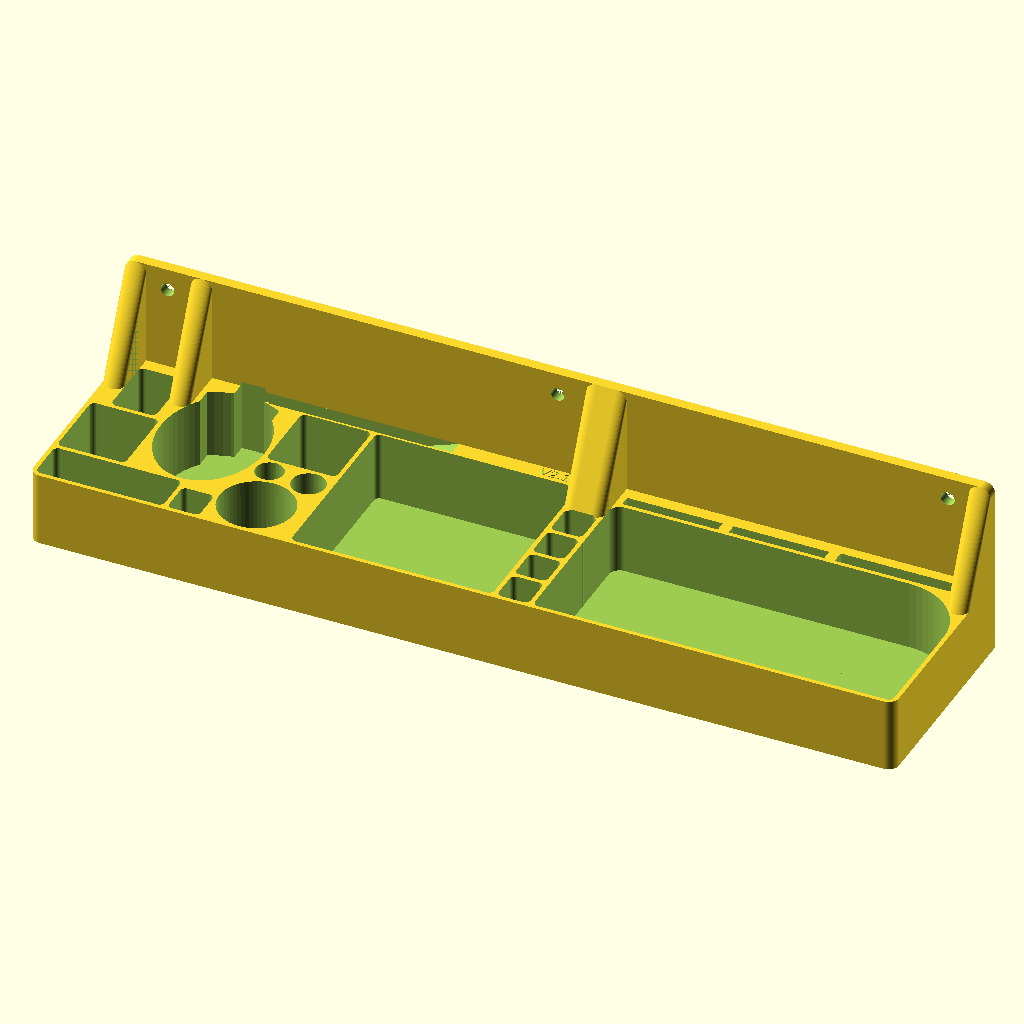
Cell 1: the model at its default parameters.
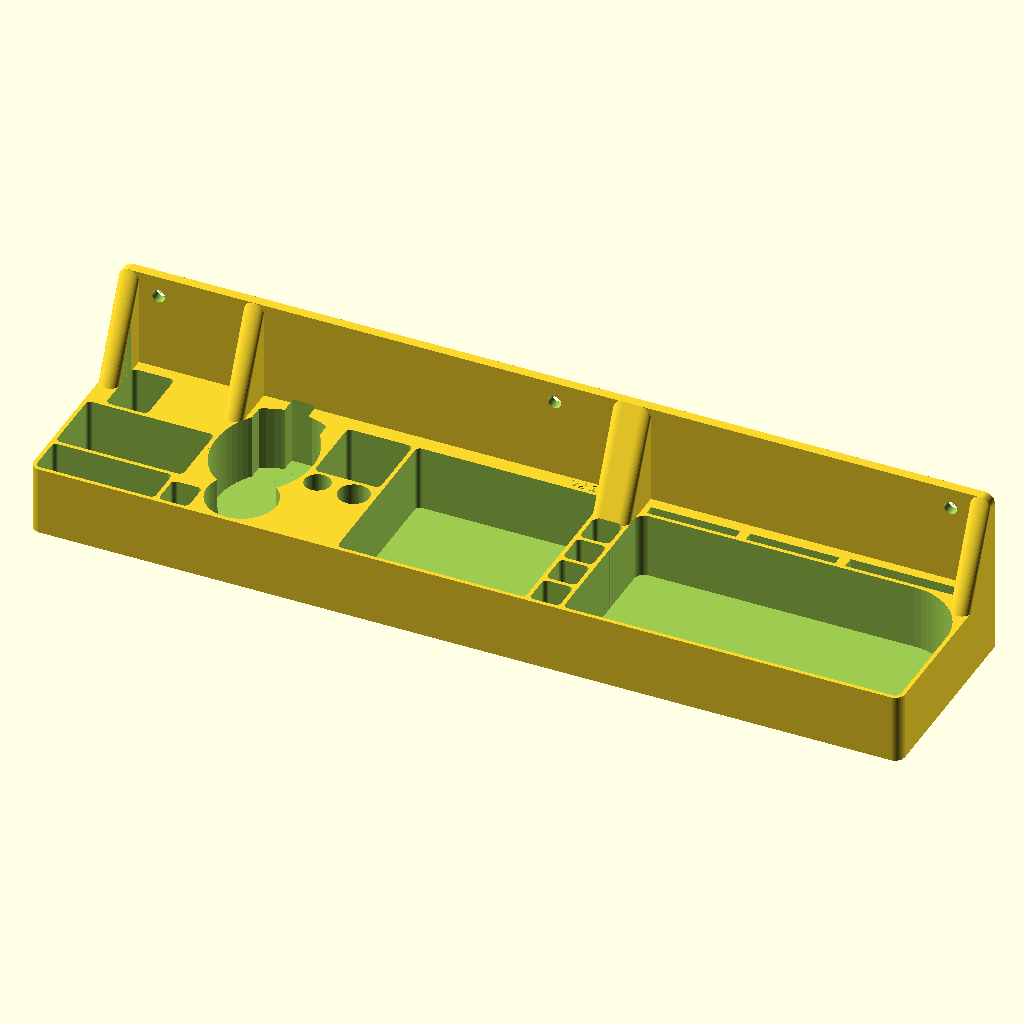
Cell 2: razorwidth = 64 (everything else at default).
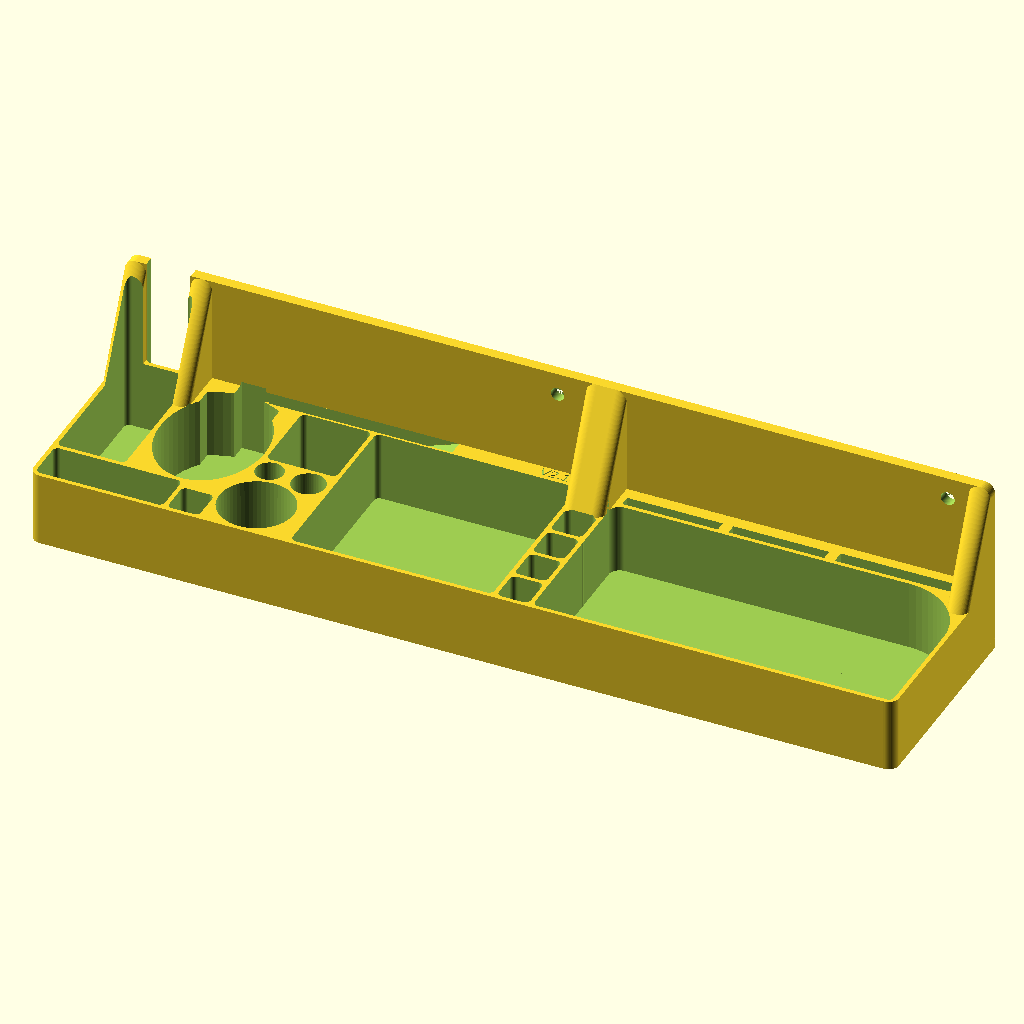
Cell 3 — razordepth set to 70, the other parameters unchanged.
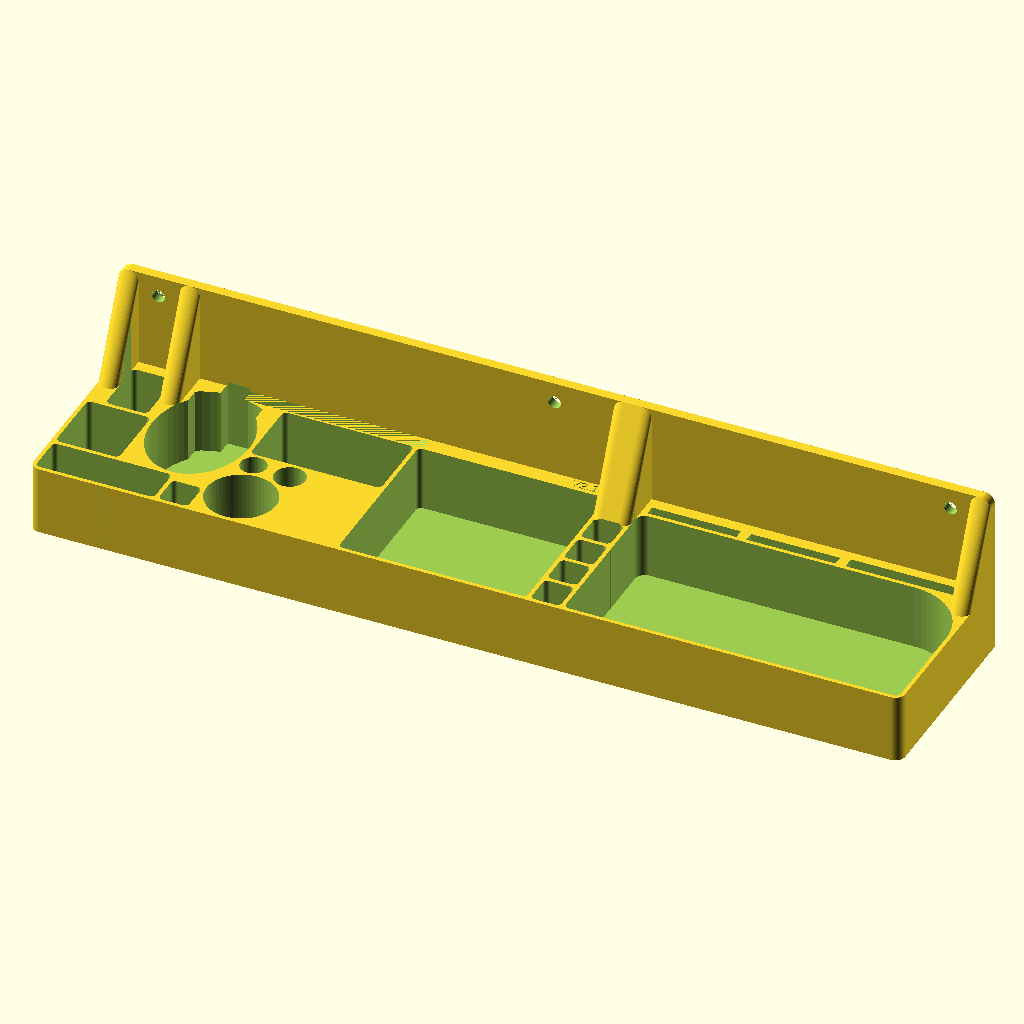
Cell 4 — betweentoothcleanerwidth set to 66, the other parameters unchanged.
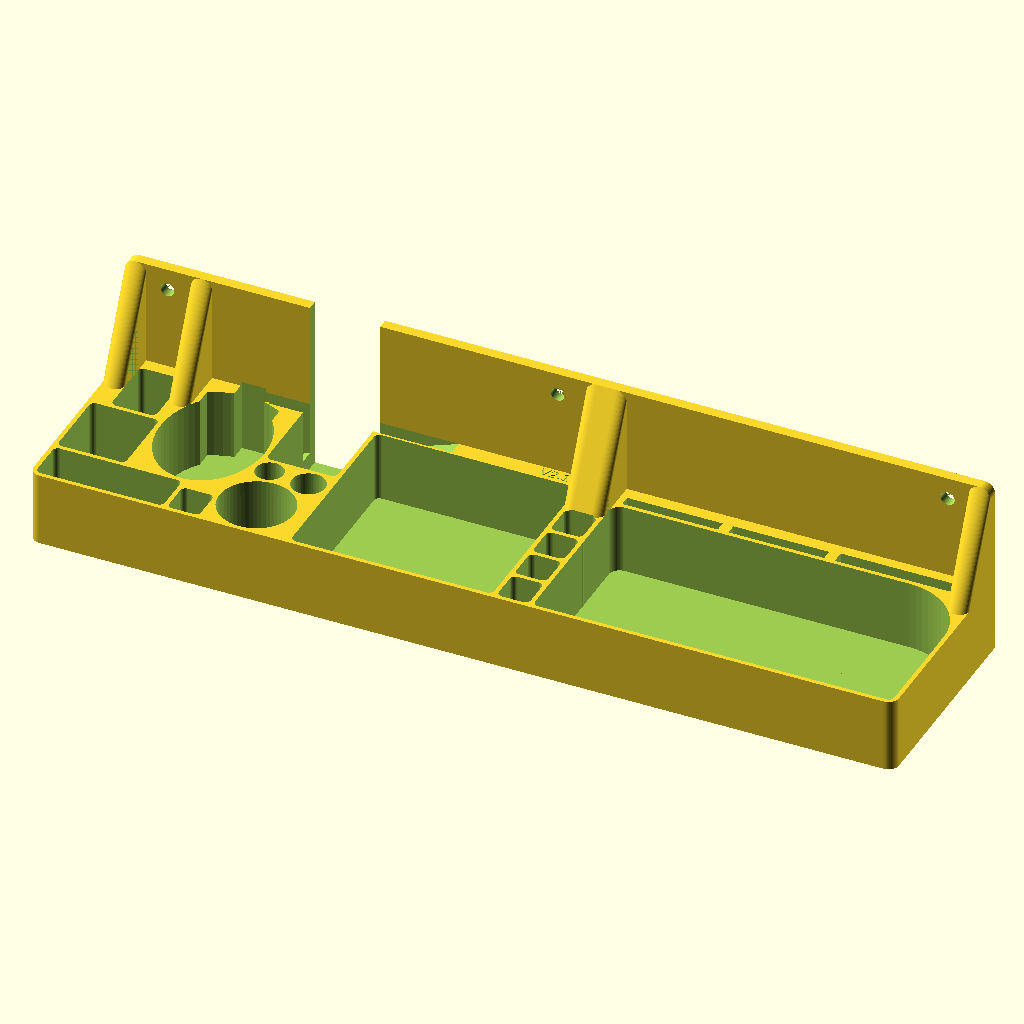
Cell 5: the same model with betweentoothcleanerdepth = 73.
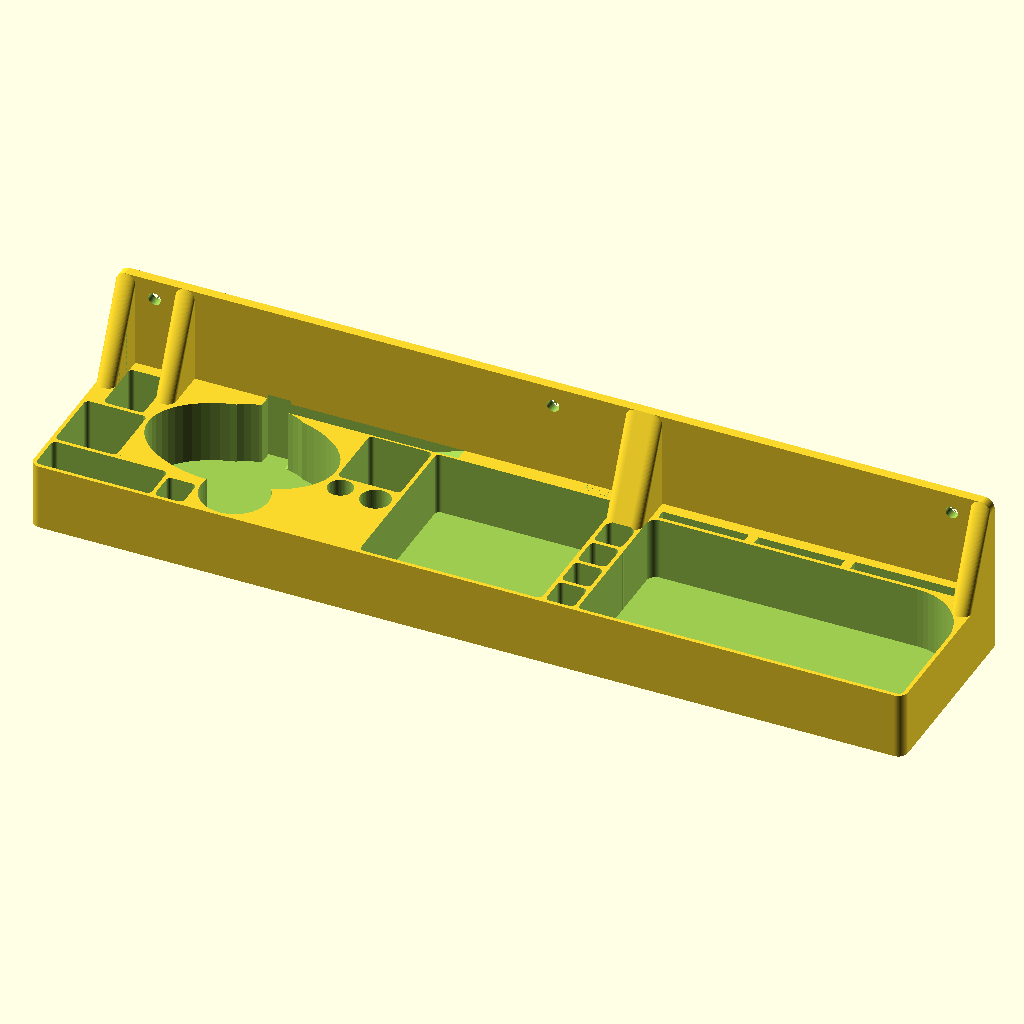
Cell 6 — toothbrushchargerwidth set to 98, the other parameters unchanged.
All cells are drawn from the same view direction (rotation 55°, 0°, 25°, orthographic, colour scheme Cornfield), but the view is re-fitted for each cell, so position and scale can differ between cells as well as the parameter.
Source of the model, hammasharjateline.scad:
// Copyright 2023 Heikki Suonsivu
// Licensed under Creative Commons CC-BY-NC-SA, see https://creativecommons.org/licenses/by-nc-sa/4.0/
// For commercial licensing, please contact directly, hsu-3d@suonsivu.net, +358 40 551 9679


razorwidth=32;
razordepth=35;
betweentoothcleanerwidth=33;
betweentoothcleanerdepth=36.5;
toothbrushchargerwidth=49;
toothbrushchargerdepth=64;
toothbrushcablecutwidth=12;
toothbrushcablecutdepth=10;
toothbrushchargerfootdiameter=70;
toothbrushchargerfootwidth=34;
toothpastewidth=36;
toothpastedepth=36;
smallboxwidth=21;
smallboxdepth=30;
slotwidth=60;
slotdepth=20;
roundholediameter=13;
betweenroundhole=15;
boxwidth=95;
boxdepth=87;
squareholewidth=15;
squareholedepth=16;
betweensquareholedepth=2;
betweenwidth=2;
thickness=35;
bottomthickness=1.5;
bottomthickness2=2;
leakholediameter=2;
maxdepth=101;
backplanedepth=5;
backplaneheight=thickness+50;
cornerdiameter=10;
cornerdiametersmall=5;
cablecutwidth=300;
cablecutdepth=8;
protectorboxwidth=150+19;
protectorboxdepth=82;
protectorboxcornerdiameter=60;
screwholediameter=6.5;
screwholedistance=2*cornerdiameter;
screwholeyposition=1.6*screwholediameter;
anglesupportdepth=40;
cutheight=backplaneheight;
combwidth=45;
combdepth=5;
comb2width=55;
comb2depth=6;
combbetween = 5;
versiontext="V2.1";
versionwidth=20;
font="Liberation Sans";

$fn=60;

x1width=razorwidth; //max(razorwidth,betweentoothcleanerwidth);
x1=betweenwidth;
razory=betweenwidth+slotdepth+betweenwidth;
x1ydistance=10;
//betweentoothcleanery=betweenwidth+slotdepth+razordepth+betweenwidth*2;

smallboxx=cornerdiameter;
smallboxy=betweenwidth+slotdepth+betweenwidth+razordepth+betweenwidth;
  
x2width=max(toothbrushchargerwidth,toothpastewidth);
x2=betweenwidth+x1width+betweenwidth+x2width/2;
toothbrushchargerx=betweenwidth+x1width+betweenwidth;
toothbrushchargerylow=betweenwidth+slotdepth+betweenwidth;
toothbrushchargery=toothbrushchargerylow+toothbrushchargerdepth/2;
cablecuty=toothbrushchargery+toothbrushchargerdepth/2+2;
cablecutx=x2+toothbrushcablecutwidth/2;

slotx=betweenwidth;
sloty=betweenwidth;

toothpastex=betweenwidth+slotwidth+betweenwidth+squareholewidth+toothpastewidth/2+1;
toothpastey=betweenwidth+toothpastedepth/2 - 0.5;

x3width=slotwidth;
x3=betweenwidth+x1width+betweenwidth+x2width;
x3y=betweenwidth;

x3back=betweenwidth+x1width+betweenwidth+toothbrushchargerwidth+betweenwidth+roundholediameter/2-1;
x4back=x3back+betweenwidth+roundholediameter+4;
y3back=toothpastey+toothpastedepth/2+betweenwidth+roundholediameter/2-1.5;
y4back=toothpastey+toothpastedepth/2+betweenwidth+roundholediameter/2-3;
betweentoothcleanerx=toothbrushchargerx+toothbrushchargerwidth+betweenwidth;
betweentoothcleanery=y3back+roundholediameter/2+betweenwidth - 0.5;

xbox=max(toothpastex+toothpastewidth/2,x4back+roundholediameter/2,betweentoothcleanerx+betweentoothcleanerwidth)+betweenwidth;

x5=xbox+boxwidth+betweenwidth;
y51=betweenwidth;
y52=y51+squareholedepth+betweensquareholedepth;
y53=y52+squareholedepth+betweensquareholedepth;
y54=y53+squareholedepth+betweensquareholedepth;

x6=x5+squareholewidth+betweenwidth;

module roundedbox(width,depth,height,cornerdiameter) {
  hull() {
    translate([cornerdiameter/2,cornerdiameter/2,0]) cylinder(d=cornerdiameter,h=height);
    translate([width-cornerdiameter/2,cornerdiameter/2,0]) cylinder(d=cornerdiameter,h=height);
    translate([width-cornerdiameter/2,depth-cornerdiameter/2,0]) cylinder(d=cornerdiameter,h=height);
    translate([cornerdiameter/2,depth-cornerdiameter/2,0]) cylinder(d=cornerdiameter,h=height);
  }
}

// totaldepth=2*betweenwidth+max(razordepth+x1ydistance+betweentoothcleanerwidth,toothbrushchargerdepth+toothbrushcablecutdepth+betweenwidth+toothpastedepth,slotdepth,roundholediameter*3+betweenroundhole*2,boxdepth,squareholedepth*3+betweensquareholedepth*2);
totaldepth=102;
    
//totalwidth=betweenwidth+x1width+betweenwidth+x2width+betweenwidth+slotwidth+betweenwidth+roundholediameter+betweenwidth+boxwidth+squareholewidth+betweenwidth;
totalwidth=x6+protectorboxwidth+betweenwidth;

difference() {
  union() {
    translate([0,cornerdiameter/2,0]) cube([totalwidth,totaldepth-cornerdiameter/2,thickness]);
    hull() {
      translate([cornerdiameter/2,cornerdiameter/2,0]) cylinder(h=thickness,d=cornerdiameter);
      translate([totalwidth-cornerdiameter/2,cornerdiameter/2,0]) cylinder(h=thickness,d=cornerdiameter);
    }

    //translate([0,totaldepth-backplanedepth,0]) cube([totalwidth,backplanedepth,thickness+backplaneheight]);
    translate([0,totaldepth,0]) rotate([90,0,0]) difference() {
      hull() {
	translate([cornerdiameter/2,cornerdiameter/2,0]) cylinder(h=backplanedepth,d=cornerdiameter);
	translate([cornerdiameter/2,backplaneheight-cornerdiameter/2,0]) cylinder(h=backplanedepth,d=cornerdiameter);
	translate([totalwidth-cornerdiameter/2,cornerdiameter/2,0]) cylinder(h=backplanedepth,d=cornerdiameter);
	translate([totalwidth-cornerdiameter/2,backplaneheight-cornerdiameter/2,0]) cylinder(h=backplanedepth,d=cornerdiameter);
      }
      translate([screwholedistance,backplaneheight-screwholeyposition,-0.01]) cylinder(h=backplanedepth+1,d=screwholediameter);
      translate([totalwidth/2,backplaneheight-screwholeyposition,-0.01]) cylinder(h=backplanedepth+1,d=screwholediameter);
      translate([totalwidth-screwholedistance,backplaneheight-screwholeyposition,-0.01]) cylinder(h=backplanedepth+1,d=screwholediameter);
    }

    translate([0,totaldepth,0]) rotate([90,0,0]) hull() {
      translate([cornerdiameter/2,cornerdiameter/2,0]) cylinder(h=backplanedepth,d=cornerdiameter);
      translate([cornerdiameter/2,backplaneheight-cornerdiameter/2,0]) cylinder(h=backplanedepth,d=cornerdiameter);
      translate([cornerdiameter/2,cornerdiameter/2,anglesupportdepth]) sphere(d=cornerdiameter);
    }

    translate([x1width+betweenwidth-3,totaldepth,0]) rotate([90,0,0]) hull() {
      translate([cornerdiameter/2,cornerdiameter/2,0]) cylinder(h=backplanedepth,d=cornerdiameter);
      translate([cornerdiameter/2,backplaneheight-cornerdiameter/2,0]) cylinder(h=backplanedepth,d=cornerdiameter);
      translate([cornerdiameter/2,cornerdiameter/2,anglesupportdepth]) sphere(d=cornerdiameter);
    }

    hull() {
      translate([x5-betweenwidth,totaldepth,0]) rotate([90,0,0]) hull() {
	translate([cornerdiameter/2,cornerdiameter/2,0]) cylinder(h=backplanedepth,d=cornerdiameter);
	translate([cornerdiameter/2,backplaneheight-cornerdiameter/2,0]) cylinder(h=backplanedepth,d=cornerdiameter);
	translate([cornerdiameter/2,cornerdiameter/2,anglesupportdepth]) sphere(d=cornerdiameter);
      }

      translate([x6-cornerdiameter,totaldepth,0]) rotate([90,0,0]) hull() {
	translate([cornerdiameter/2,cornerdiameter/2,0]) cylinder(h=backplanedepth,d=cornerdiameter);
	translate([cornerdiameter/2,backplaneheight-cornerdiameter/2,0]) cylinder(h=backplanedepth,d=cornerdiameter);
	translate([cornerdiameter/2,cornerdiameter/2,anglesupportdepth]) sphere(d=cornerdiameter);
      }
    }
    
    translate([totalwidth-cornerdiameter,totaldepth,0]) rotate([90,0,0]) hull() {
      translate([cornerdiameter/2,cornerdiameter/2,0]) cylinder(h=backplanedepth,d=cornerdiameter);
      translate([cornerdiameter/2,backplaneheight-cornerdiameter/2,0]) cylinder(h=backplanedepth,d=cornerdiameter);
      translate([cornerdiameter/2,cornerdiameter/2,anglesupportdepth]) sphere(d=cornerdiameter);
    }
  }

  translate([x1,razory,bottomthickness]) roundedbox(razorwidth,razordepth,cutheight,cornerdiametersmall);

  translate([smallboxx,smallboxy,bottomthickness]) roundedbox(smallboxwidth,smallboxdepth,cutheight,cornerdiametersmall);

  translate([betweentoothcleanerx,betweentoothcleanery,bottomthickness]) roundedbox(betweentoothcleanerwidth,betweentoothcleanerdepth,cutheight,cornerdiametersmall);

  translate([toothpastex,toothpastey,bottomthickness]) resize([toothpastewidth,toothpastedepth,cutheight]) cylinder(d1=10,d2=10.5,h=10);

  translate([slotx,betweenwidth,bottomthickness]) roundedbox(slotwidth,slotdepth,cutheight,cornerdiametersmall);

  translate([toothbrushchargerx+toothbrushchargerwidth/2,toothbrushchargery,bottomthickness2]) resize([toothbrushchargerwidth,toothbrushchargerdepth,cutheight]) cylinder(d=10,h=10);
  translate([toothbrushchargerx+toothbrushchargerwidth/2-toothbrushcablecutwidth/2,toothbrushchargery,bottomthickness2]) cube([toothbrushcablecutwidth,toothbrushchargerdepth/2+toothbrushcablecutdepth,thickness]);
  intersection() {
    translate([toothbrushchargerx+toothbrushchargerwidth/2,toothbrushchargery,bottomthickness2]) cylinder(h=cutheight,d=toothbrushchargerfootdiameter);
    translate([toothbrushchargerx+toothbrushchargerwidth/2-toothbrushchargerfootwidth/2,toothbrushchargery,bottomthickness2]) cube([toothbrushchargerfootwidth,toothbrushchargerfootdiameter,cutheight]);
  }
  intersection() {
    translate([cablecutx,cablecuty,bottomthickness2]) rotate([0,-20,0]) cube([cablecutwidth,cablecutdepth,cutheight]);
    translate([0,0,0]) cube([totalwidth,totaldepth-backplanedepth,thickness+0.01]);
    translate([toothbrushchargerx,0,0]) cube([totalwidth-toothbrushchargerx,totaldepth-backplanedepth,thickness+0.01]);
  }

  translate([x3back,y3back,bottomthickness]) cylinder(d=roundholediameter,h=cutheight);
  translate([x4back,y4back,bottomthickness]) cylinder(d=roundholediameter*1.2,h=cutheight);

  translate([xbox,betweenwidth,bottomthickness2]) roundedbox(boxwidth,boxdepth,cutheight,cornerdiametersmall);

  //translate([xbox+boxwidth-versionwidth,betweenwidth+boxdepth+betweenwidth,thickness-0.5]) linear_extrude(height = 0.51) text(text = str(versiontext), font = font, size = 5, valign=110, halign=90);
  translate([xbox+boxwidth-versionwidth,betweenwidth+boxdepth+betweenwidth,thickness-0.5]) linear_extrude(height = 0.51) text(text = str(versiontext), font = font, size = 5, valign="baseline", halign="left");

  translate([slotx+slotwidth+betweenwidth,betweenwidth,bottomthickness]) roundedbox(squareholewidth,squareholedepth,cutheight,cornerdiametersmall);
  translate([x5,y51,bottomthickness]) roundedbox(squareholewidth,squareholedepth,cutheight,cornerdiametersmall);
  translate([x5,y52,bottomthickness]) roundedbox(squareholewidth,squareholedepth,cutheight,cornerdiametersmall);
  translate([x5,y53,bottomthickness]) roundedbox(squareholewidth,squareholedepth,cutheight,cornerdiametersmall);
  translate([x5,y54,bottomthickness]) roundedbox(squareholewidth,squareholedepth,cutheight,cornerdiametersmall);

  union() {
    translate([x6,betweenwidth,bottomthickness2]) roundedbox(protectorboxwidth,protectorboxdepth-protectorboxcornerdiameter/2,cutheight,cornerdiametersmall);
    translate([x6,betweenwidth+protectorboxdepth-protectorboxcornerdiameter,bottomthickness2])
      hull() {
      translate([cornerdiameter/2,protectorboxcornerdiameter/2,0]) cylinder(h=cutheight,d=cornerdiameter);
      translate([cornerdiameter/2,protectorboxcornerdiameter-cornerdiameter/2,0]) cylinder(h=cutheight,d=cornerdiameter);
      translate([protectorboxwidth-protectorboxcornerdiameter/2,protectorboxcornerdiameter-protectorboxcornerdiameter/2,0]) cylinder(h=cutheight,d=protectorboxcornerdiameter);
    }
  }

  translate([x6 + 3,betweenwidth+protectorboxdepth+betweenwidth,bottomthickness]) cube([combwidth,combdepth,cutheight]);
  translate([x6 + 3 + combwidth+combbetween,betweenwidth+protectorboxdepth+betweenwidth,bottomthickness]) cube([combwidth,combdepth,cutheight]);
  translate([x6 + 3 + 2*(combwidth+combbetween),betweenwidth+protectorboxdepth+betweenwidth,bottomthickness]) cube([comb2width,comb2depth,cutheight]);
}

					     

															 
															 
 
Parameter table extracted from the source (name, type, default, range or options):
razorwidth: number, default 32
razordepth: number, default 35
betweentoothcleanerwidth: number, default 33
betweentoothcleanerdepth: number, default 36.5
toothbrushchargerwidth: number, default 49
toothbrushchargerdepth: number, default 64
toothbrushcablecutwidth: number, default 12
toothbrushcablecutdepth: number, default 10
toothbrushchargerfootdiameter: number, default 70
toothbrushchargerfootwidth: number, default 34
toothpastewidth: number, default 36
toothpastedepth: number, default 36
smallboxwidth: number, default 21
smallboxdepth: number, default 30
slotwidth: number, default 60
slotdepth: number, default 20
roundholediameter: number, default 13
betweenroundhole: number, default 15
boxwidth: number, default 95
boxdepth: number, default 87
squareholewidth: number, default 15
squareholedepth: number, default 16
betweensquareholedepth: number, default 2
betweenwidth: number, default 2
thickness: number, default 35
bottomthickness: number, default 1.5
bottomthickness2: number, default 2
leakholediameter: number, default 2
maxdepth: number, default 101
backplanedepth: number, default 5
cornerdiameter: number, default 10
cornerdiametersmall: number, default 5
cablecutwidth: number, default 300
cablecutdepth: number, default 8
protectorboxdepth: number, default 82
protectorboxcornerdiameter: number, default 60
screwholediameter: number, default 6.5
anglesupportdepth: number, default 40
combwidth: number, default 45
combdepth: number, default 5
comb2width: number, default 55
comb2depth: number, default 6
combbetween: number, default 5
versiontext: string, default "V2.1"
versionwidth: number, default 20
font: string, default "Liberation Sans"
x1ydistance: number, default 10
